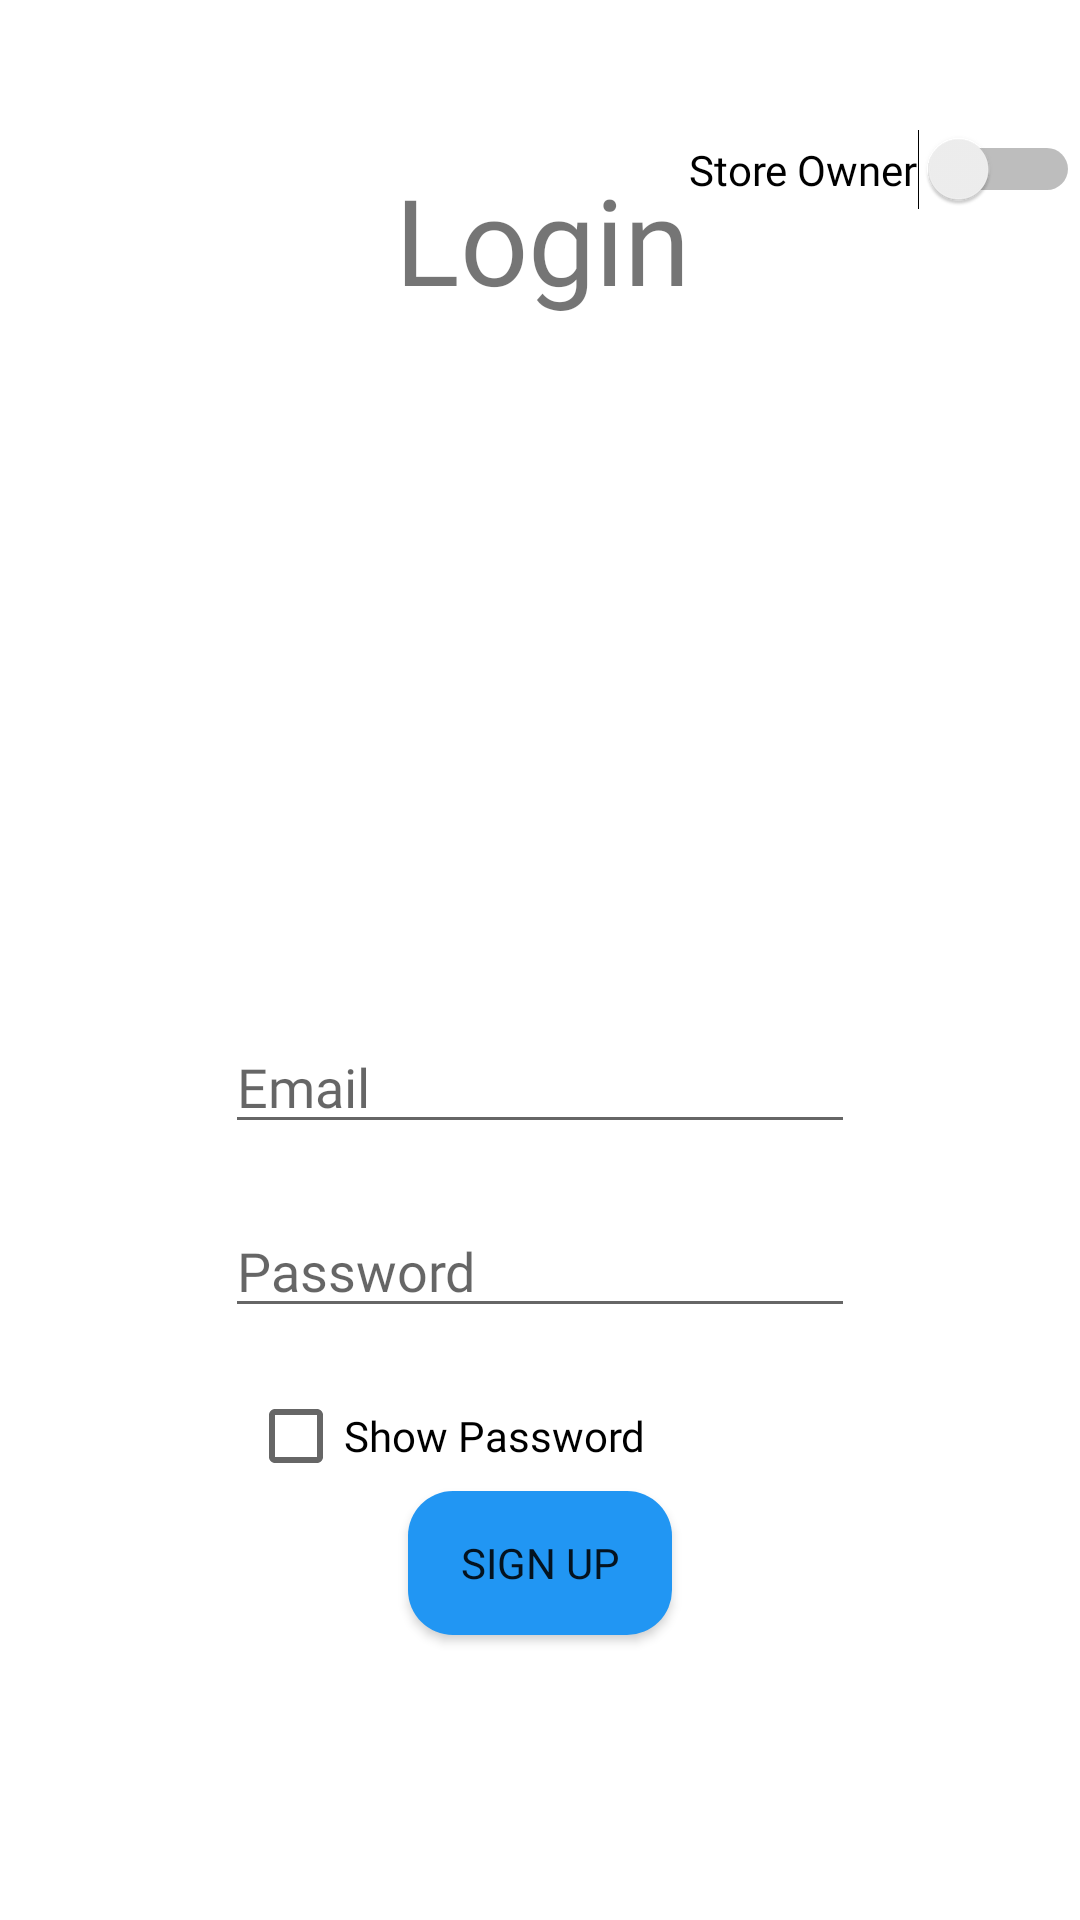

Layout XML and referenced resources for this Android screen:
<!-- AndroidManifest.xml: application theme Theme.B07finalproject -->
<!-- res/layout/activity_login_customer.xml -->
<?xml version="1.0" encoding="utf-8"?>
<androidx.constraintlayout.widget.ConstraintLayout xmlns:android="http://schemas.android.com/apk/res/android"
    xmlns:app="http://schemas.android.com/apk/res-auto"
    xmlns:tools="http://schemas.android.com/tools"
    android:layout_width="match_parent"
    android:layout_height="match_parent"
    tools:context=".customer_dashboard.LoginCustomerActivity">


    <TextView
        android:id="@+id/heading_login"
        android:layout_width="330dp"
        android:layout_height="65dp"
        android:layout_alignParentStart="true"
        android:layout_alignParentTop="true"
        android:layout_alignParentEnd="true"
        android:layout_marginStart="40dp"
        android:layout_marginTop="53dp"
        android:layout_marginEnd="40dp"
        android:shadowColor="#303030"
        android:text="Login"
        android:fontFamily="@font/avenir_black"
        android:textAlignment="center"
        android:textSize="40dp"
        app:layout_constraintBottom_toBottomOf="parent"
        app:layout_constraintEnd_toEndOf="parent"
        app:layout_constraintHorizontal_bias="0.493"
        app:layout_constraintStart_toStartOf="parent"
        app:layout_constraintTop_toTopOf="parent"
        app:layout_constraintVertical_bias="0.0" />

    <Switch
        android:id="@+id/switchtoOwnerMode"
        android:layout_width="wrap_content"
        android:layout_height="wrap_content"
        android:layout_marginStart="259dp"
        android:layout_marginBottom="570dp"
        android:text="Store Owner"
        android:fontFamily="@font/avenir_roman"
        app:layout_constraintBottom_toBottomOf="parent"
        app:layout_constraintEnd_toEndOf="parent"
        app:layout_constraintHorizontal_bias="1.0"
        app:layout_constraintStart_toStartOf="parent"
        app:layout_constraintTop_toTopOf="parent"
        app:layout_constraintVertical_bias="1.0" />

    <EditText
        android:id="@+id/edtTxtEmailAddress_customerlogin"
        android:layout_width="wrap_content"
        android:layout_height="wrap_content"
        android:layout_marginTop="340dp"
        android:ems="10"
        android:hint="Email"
        android:fontFamily="@font/avenir_roman"
        android:inputType="textEmailAddress"
        app:layout_constraintEnd_toEndOf="parent"
        app:layout_constraintStart_toStartOf="parent"
        app:layout_constraintTop_toTopOf="parent" />

    <EditText
        android:id="@+id/edtTxtPassword_customerlogin"
        android:hint="Password"
        android:fontFamily="@font/avenir_roman"
        android:layout_width="wrap_content"
        android:layout_height="wrap_content"
        android:layout_marginTop="20dp"
        android:ems="10"
        android:inputType="textPassword"
        app:layout_constraintEnd_toEndOf="parent"
        app:layout_constraintStart_toStartOf="parent"
        app:layout_constraintTop_toBottomOf="@+id/edtTxtEmailAddress_customerlogin" />

    <Button
        android:id="@+id/btnLogin_customerlogin"
        android:layout_width="wrap_content"
        android:layout_height="wrap_content"
        android:layout_marginBottom="144dp"
        android:text="Login"
        android:fontFamily="@font/avenir_black"
        android:background="@drawable/btn_background"
        app:layout_constraintBottom_toBottomOf="parent"
        app:layout_constraintEnd_toEndOf="parent"
        app:layout_constraintHorizontal_bias="0.0"
        app:layout_constraintStart_toStartOf="@id/btnSignIn_customerlogin"
        app:layout_constraintTop_toBottomOf="@+id/showpassword_login"
        app:layout_constraintVertical_bias="0.178" />

    <Button
        android:id="@+id/btnSignIn_customerlogin"
        android:layout_width="wrap_content"
        android:layout_height="wrap_content"
        android:layout_marginTop="10dp"
        android:layout_marginBottom="70dp"
        android:text="Sign up"
        android:fontFamily="@font/avenir_black"
        android:background="@drawable/btn_background"
        app:layout_constraintBottom_toBottomOf="parent"
        app:layout_constraintEnd_toEndOf="parent"
        app:layout_constraintStart_toStartOf="parent"
        app:layout_constraintTop_toBottomOf="@+id/btnLogin_customerlogin" />

    <CheckBox
        android:id="@+id/showpassword_login"
        android:layout_width="wrap_content"
        android:layout_height="wrap_content"
        android:layout_marginTop="12dp"
        android:text="Show Password"
        android:fontFamily="@font/avenir_roman"
        app:layout_constraintEnd_toEndOf="parent"
        app:layout_constraintHorizontal_bias="0.363"
        app:layout_constraintStart_toStartOf="parent"
        app:layout_constraintTop_toBottomOf="@+id/edtTxtPassword_customerlogin" />

</androidx.constraintlayout.widget.ConstraintLayout>
<!-- resources referenced by this layout -->
<resources>
  <!-- drawable btn_background (drawable) -->
  <?xml version="1.0" encoding="utf-8"?>
  <shape xmlns:android="http://schemas.android.com/apk/res/android">
      <corners android:radius="15dp"/>
      <solid android:color="#2196F3"/>
  </shape>
  <style name="Theme.B07finalproject" parent="Theme.MaterialComponents.DayNight.DarkActionBar">
          
          <item name="colorPrimary">#2196F3</item>
          <item name="colorPrimaryVariant">#7C000000</item>
          <item name="colorOnPrimary">@color/white</item>
          
          <item name="colorSecondary">@color/teal_200</item>
          <item name="colorSecondaryVariant">@color/teal_700</item>
          <item name="colorOnSecondary">@color/black</item>
          
          <item name="android:statusBarColor" tools:targetApi="l">?attr/colorPrimaryVariant</item>
          
          <item name="android:windowAnimationStyle">@style/CustomActivityAnimation</item>
      </style>
  <color name="white">#FFFFFFFF</color>
  <color name="teal_200">#FF03DAC5</color>
  <color name="teal_700">#FF018786</color>
  <color name="black">#FF000000</color>
  <style name="CustomActivityAnimation" parent="@android:style/Animation.Activity">
          <item name="android:activityOpenEnterAnimation">@anim/slide_in_right</item>
          <item name="android:activityOpenExitAnimation">@anim/slide_out_left</item>
          <item name="android:activityCloseEnterAnimation">@anim/slide_in_left</item>
          <item name="android:activityCloseExitAnimation">@anim/slide_out_right</item>
      </style>
</resources>
